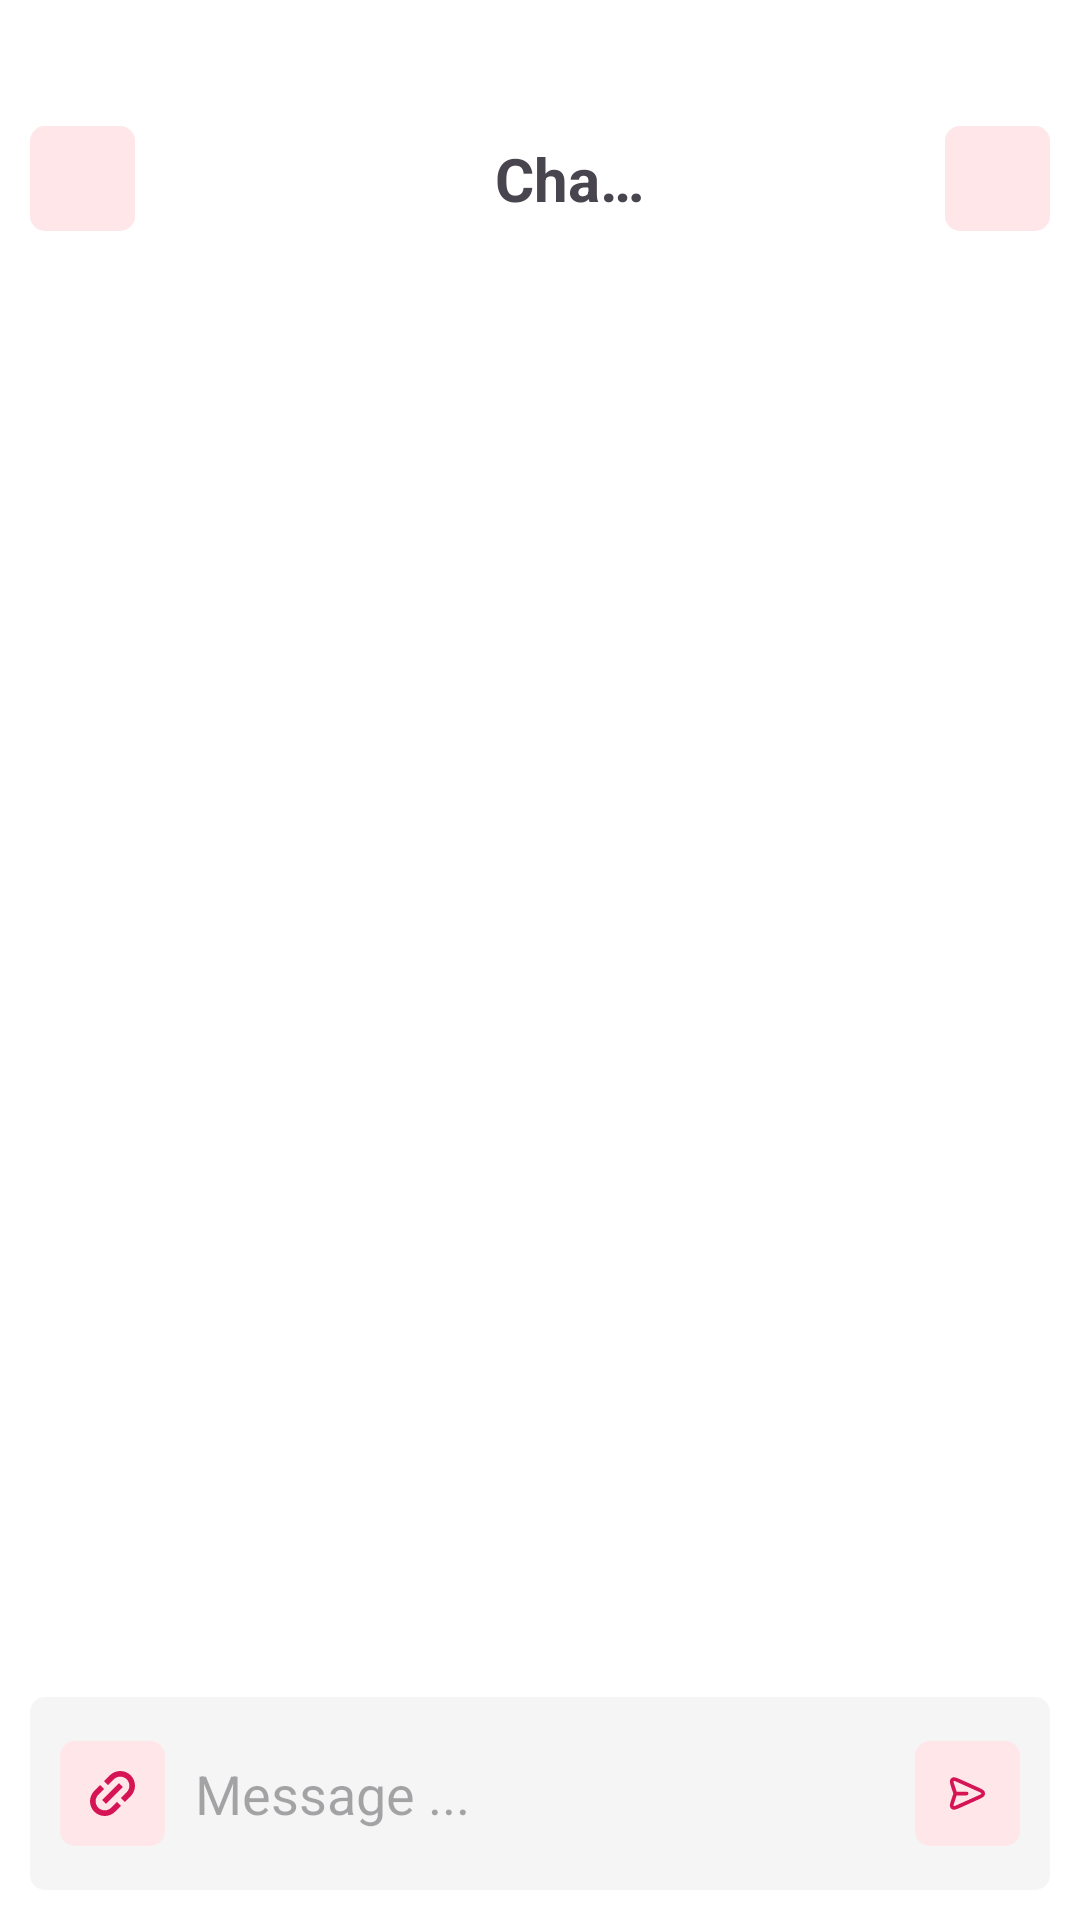

The Android layout XML behind this screen, and the referenced resources:
<!-- AndroidManifest.xml: application theme Theme.UpdateApp -->
<!-- res/layout/fragment_chatbot.xml -->
<?xml version="1.0" encoding="utf-8"?>
<RelativeLayout
    xmlns:app="http://schemas.android.com/apk/res-auto"
    xmlns:android="http://schemas.android.com/apk/res/android"
    xmlns:tools="http://schemas.android.com/tools"
    android:layout_width="match_parent"
    android:layout_height="match_parent"
    android:background="@color/white"
    android:padding="10dp">

    <LinearLayout
        android:layout_width="match_parent"
        android:layout_height="match_parent"
        android:orientation="vertical"
        android:layout_marginBottom="60dp">

        <RelativeLayout
            android:layout_width="match_parent"
            android:layout_marginTop="32dp"
            android:layout_height="wrap_content">

            <ImageView
                android:id="@+id/btnHistory"
                android:layout_width="35dp"
                android:layout_height="35dp"
                android:src="@drawable/outline_history_24"
                android:background="@drawable/rounded_corner_extra_small"
                android:backgroundTint="@color/themeLightColor"
                app:tint="@color/themeColor"
                android:padding="5dp"/>

            <TextView
                android:layout_width="wrap_content"
                android:layout_height="wrap_content"
                android:layout_marginStart="120dp"
                android:layout_marginEnd="100dp"
                android:layout_toStartOf="@+id/mic"
                android:layout_toEndOf="@+id/btnHistory"
                android:text="Chatbot"
                android:layout_centerVertical="true"
                android:singleLine="true"
                android:textSize="20sp"
                android:textStyle="bold" />

            <ImageView
                android:id="@+id/mic"
                android:layout_width="35dp"
                android:layout_height="35dp"
                android:layout_alignParentEnd="true"
                android:background="@drawable/rounded_corner_extra_small"
                android:backgroundTint="@color/themeLightColor"
                android:padding="5dp"
                android:src="@drawable/outline_adaptive_audio_mic_24"
                app:tint="@color/themeColor" />

        </RelativeLayout>

        <androidx.recyclerview.widget.RecyclerView
            android:id="@+id/recyclerView"
            android:layout_marginTop="10dp"
            android:layout_width="match_parent"
            android:layout_height="match_parent"/>

    </LinearLayout>

    <LinearLayout
        android:padding="10dp"
        android:gravity="center_vertical"
        android:layout_alignParentBottom="true"
        android:background="@drawable/rounded_corner_extra_small"
        android:backgroundTint="#F5F5F5"
        android:layout_width="match_parent"
        android:layout_height="wrap_content">

        <ImageView
            android:id="@+id/file"
            android:layout_width="35dp"
            android:layout_height="35dp"
            android:src="@drawable/ic_link"
            android:backgroundTint="@color/themeLightColor"
            android:background="@drawable/rounded_corner_extra_small"
            android:padding="10dp"
            app:tint="@color/themeColor"/>

        <EditText
            android:id="@+id/message"
            android:background="@color/transparent"
            android:layout_width="0dp"
            android:layout_weight="1"
            android:layout_height="wrap_content"
            android:minHeight="35dp"
            android:maxHeight="100dp"
            android:hint="Message ..."
            android:padding="10dp"/>

        <ImageView
            android:id="@+id/send"
            android:layout_width="35dp"
            android:layout_height="35dp"
            android:src="@drawable/ic_send"
            android:backgroundTint="@color/themeLightColor"
            android:background="@drawable/rounded_corner_extra_small"
            android:padding="10dp"
            app:tint="@color/themeColor"/>

    </LinearLayout>

</RelativeLayout>
<!-- resources referenced by this layout -->
<resources>
  <color name="themeColor">#D61355</color>
  <color name="themeLightColor">#ffe6e8</color>
  <color name="transparent">#00D61355</color>
  <color name="white">#FFFFFFFF</color>
  <!-- drawable ic_link (drawable) -->
  <vector xmlns:android="http://schemas.android.com/apk/res/android" android:height="20dp" android:viewportHeight="16" android:viewportWidth="16" android:width="20dp">
        
      <path android:fillColor="#000000" android:pathData="M7.05,1.536C8.033,0.552 9.367,0 10.757,0C13.653,0 16,2.347 16,5.243C16,6.633 15.448,7.967 14.465,8.95L12.414,11L11,9.586L13.05,7.536C13.658,6.927 14,6.103 14,5.243C14,3.452 12.548,2 10.757,2C9.897,2 9.073,2.342 8.464,2.95L6.414,5L5,3.586L7.05,1.536Z"/>
        
      <path android:fillColor="#000000" android:pathData="M7.536,13.05L9.586,11L11,12.414L8.95,14.465C7.967,15.448 6.633,16 5.243,16C2.347,16 0,13.653 0,10.757C0,9.367 0.552,8.033 1.536,7.05L3.586,5L5,6.414L2.95,8.464C2.342,9.073 2,9.897 2,10.757C2,12.548 3.452,14 5.243,14C6.103,14 6.927,13.658 7.536,13.05Z"/>
        
      <path android:fillColor="#000000" android:pathData="M5.707,11.707L11.707,5.707L10.293,4.293L4.293,10.293L5.707,11.707Z"/>
      
  </vector>
  <!-- drawable ic_send (drawable) -->
  <vector xmlns:android="http://schemas.android.com/apk/res/android" android:height="20dp" android:viewportHeight="24" android:viewportWidth="24" android:width="20dp">
        
      <path android:fillColor="#00000000" android:pathData="M11.5,12H5.419M5.246,12.797L4.242,15.799C3.691,17.442 3.416,18.264 3.614,18.77C3.785,19.21 4.153,19.543 4.608,19.67C5.131,19.816 5.922,19.46 7.502,18.749L17.637,14.189C19.18,13.494 19.951,13.147 20.19,12.665C20.397,12.246 20.397,11.754 20.19,11.335C19.951,10.853 19.18,10.506 17.637,9.811L7.485,5.243C5.909,4.534 5.121,4.179 4.598,4.325C4.144,4.451 3.776,4.783 3.604,5.222C3.406,5.727 3.678,6.547 4.222,8.188L5.248,11.279C5.342,11.561 5.389,11.702 5.407,11.846C5.423,11.974 5.423,12.103 5.407,12.231C5.388,12.375 5.341,12.516 5.246,12.797Z" android:strokeColor="#000000" android:strokeLineCap="round" android:strokeLineJoin="round" android:strokeWidth="2"/>
      
  </vector>
  <!-- drawable rounded_corner_extra_small (drawable) -->
  <?xml version="1.0" encoding="utf-8"?>
  
  <selector xmlns:android="http://schemas.android.com/apk/res/android">
  
      <item>
          <shape android:shape="rectangle">
              <corners android:radius="5sp"/>
          </shape>
      </item>
  </selector>
  <style name="Theme.UpdateApp" parent="Base.Theme.UpdateApp" />
  <style name="Base.Theme.UpdateApp" parent="Theme.Material3.DayNight.NoActionBar">
          
           <item name="colorPrimary">@color/dWhite</item> --&gt;
      </style>
  <color name="dWhite">#85A8BF</color>
</resources>
